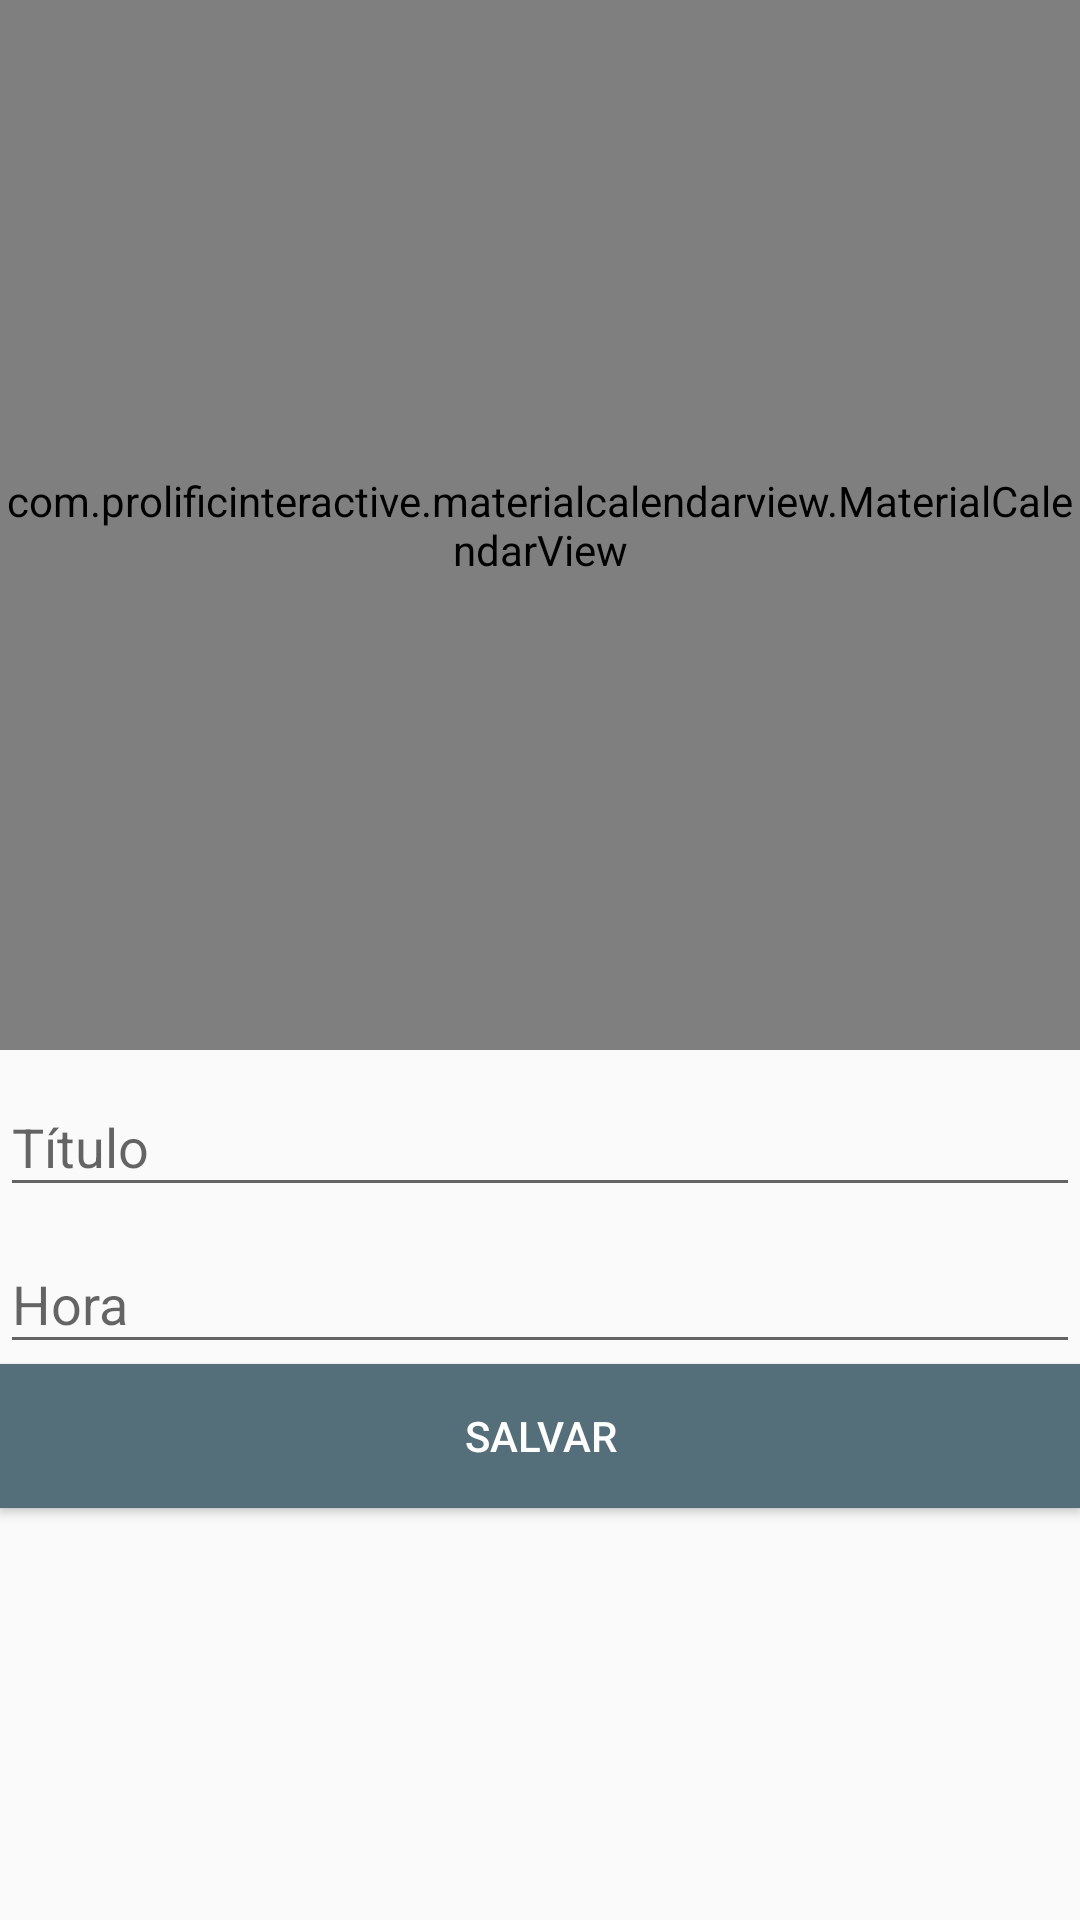

Layout XML and referenced resources for this Android screen:
<!-- AndroidManifest.xml: application theme AppTheme -->
<!-- res/layout/activity_cadastro_agendamentos.xml -->
<?xml version="1.0" encoding="utf-8"?>
<LinearLayout xmlns:android="http://schemas.android.com/apk/res/android"
    xmlns:tools="http://schemas.android.com/tools"
    android:layout_width="match_parent"
    android:layout_height="match_parent"
    xmlns:app="http://schemas.android.com/apk/res-auto"
    android:orientation="vertical"
    android:screenOrientation="portrait"
    tools:context="com.app.boletim.activities.CadastroAgendamentosActivity">

    <com.prolificinteractive.materialcalendarview.MaterialCalendarView
        xmlns:android="http://schemas.android.com/apk/res/android"
        android:id="@+id/calendario"
        android:layout_width="match_parent"
        android:layout_height="350dp" />

    <android.support.design.widget.TextInputLayout
        android:layout_width="match_parent"
        android:layout_height="wrap_content">

        <EditText
            android:id="@+id/edit_titulo"
            android:layout_width="match_parent"
            android:layout_height="wrap_content"
            android:hint="@string/titulo" />

    </android.support.design.widget.TextInputLayout>

    <android.support.design.widget.TextInputLayout
        android:layout_width="match_parent"
        android:layout_height="wrap_content">

        <EditText
            android:id="@+id/edit_hora"
            android:layout_width="match_parent"
            android:layout_height="wrap_content"
            android:hint="@string/hora"
            android:focusable="false" />

    </android.support.design.widget.TextInputLayout>

    <Button
        android:id="@+id/btn_salvar_agendamento"
        android:foreground="?android:attr/selectableItemBackgroundBorderless"
        android:layout_width="match_parent"
        android:layout_height="wrap_content"
        android:background="@color/colorAccent"
        android:text="@string/salvar"
        android:textColor="#fff" />

</LinearLayout>
<!-- resources referenced by this layout -->
<resources>
  <color name="colorAccent">#546e7a</color>
  <string name="hora">Hora</string>
  <string name="salvar">Salvar</string>
  <string name="titulo">Título</string>
  <style name="AppTheme" parent="Theme.AppCompat.Light.DarkActionBar">
          
          <item name="colorPrimary">@color/colorPrimary</item>
          <item name="colorPrimaryDark">@color/colorPrimaryDark</item>
          <item name="colorAccent">@color/colorAccent</item>
          <item name="android:windowContentTransitions">true</item>
  
          
          <item name="android:windowEnterTransition">@transition/slide</item>
          <item name="android:windowExitTransition">@transition/slide</item>
      </style>
  <color name="colorPrimary">#00bcd4</color>
  <color name="colorPrimaryDark">#008ba3</color>
</resources>
